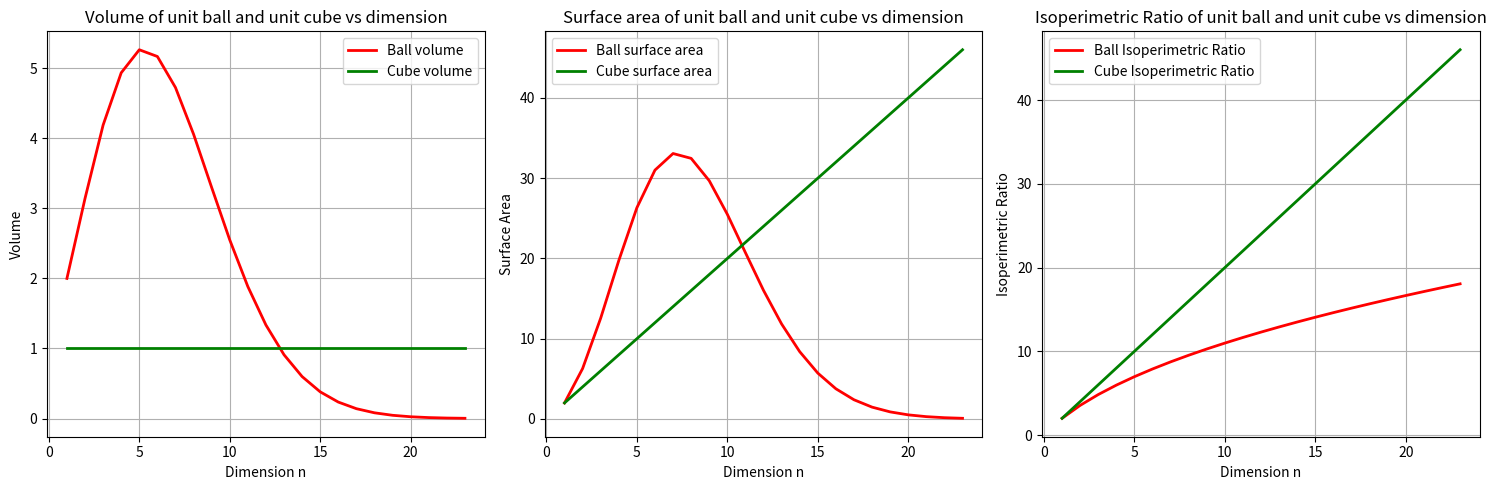

Recreate this plot in Python.
import numpy as np
import matplotlib.pyplot as plt
from scipy.special import gamma


# === Introduction ===
"""
Here I want to compare the surface area and the volume of ball and cube, also called the isoperimetric quotient
"""

# === Functions  ===
def ball_surface_area(n):
    return 2 * np.pi**(n/2) / gamma(n/2)
def ball_volume(n):
    return np.pi**(n/2) / gamma(n/2 + 1)
def cube_surface_area(n):
    return 2 * n
def cube_volume(n):
    return 1

# === Computation ===
# Define range of dimensions
dims = np.arange(1, 24)
# Compute surface area, volume, and isoperimetric volume
vol_ball = np.array([ball_volume(n) for n in dims])
surf_ball = np.array([ball_surface_area(n) for n in dims])
vol_cube = np.array([cube_volume(n) for n in dims])
surf_cube = np.array([cube_surface_area(n) for n in dims])
ratio_ball= np.array([ball_surface_area(n)/ball_volume(n)**((n-1)/n) for n in dims])
ratio_cube= np.array([cube_surface_area(n)/cube_volume(n)**((n-1)/n) for n in dims])

# === Visualization ===
fig, axes = plt.subplots(1, 3, figsize=(15, 5))

# Plot Volume
axes[0].plot(dims, vol_ball, label="Ball volume", color="red", linewidth=2)
axes[0].plot(dims, vol_cube, label="Cube volume", color="green", linewidth=2)
axes[0].set_xlabel("Dimension n")
axes[0].set_ylabel("Volume")
axes[0].set_title("Volume of unit ball and unit cube vs dimension")
axes[0].grid(True)
axes[0].legend()

# Plot surface areas
axes[1].plot(dims, surf_ball, label="Ball surface area", color="red", linewidth=2)
axes[1].plot(dims, surf_cube, label="Cube surface area", color="green", linewidth=2)
axes[1].set_xlabel("Dimension n")
axes[1].set_ylabel("Surface Area")
axes[1].set_title("Surface area of unit ball and unit cube vs dimension")
axes[1].grid(True)
axes[1].legend()

# Plot isoperimetric quotient comparison
axes[2].plot(dims, ratio_ball, label="Ball Isoperimetric Ratio", color="red", linewidth=2)
axes[2].plot(dims, ratio_cube, label="Cube Isoperimetric Ratio", color="green", linewidth=2)
axes[2].set_xlabel("Dimension n")
axes[2].set_ylabel("Isoperimetric Ratio")
axes[2].set_title("Isoperimetric Ratio of unit ball and unit cube vs dimension")
axes[2].grid(True)
axes[2].legend()

plt.tight_layout()
plt.show()